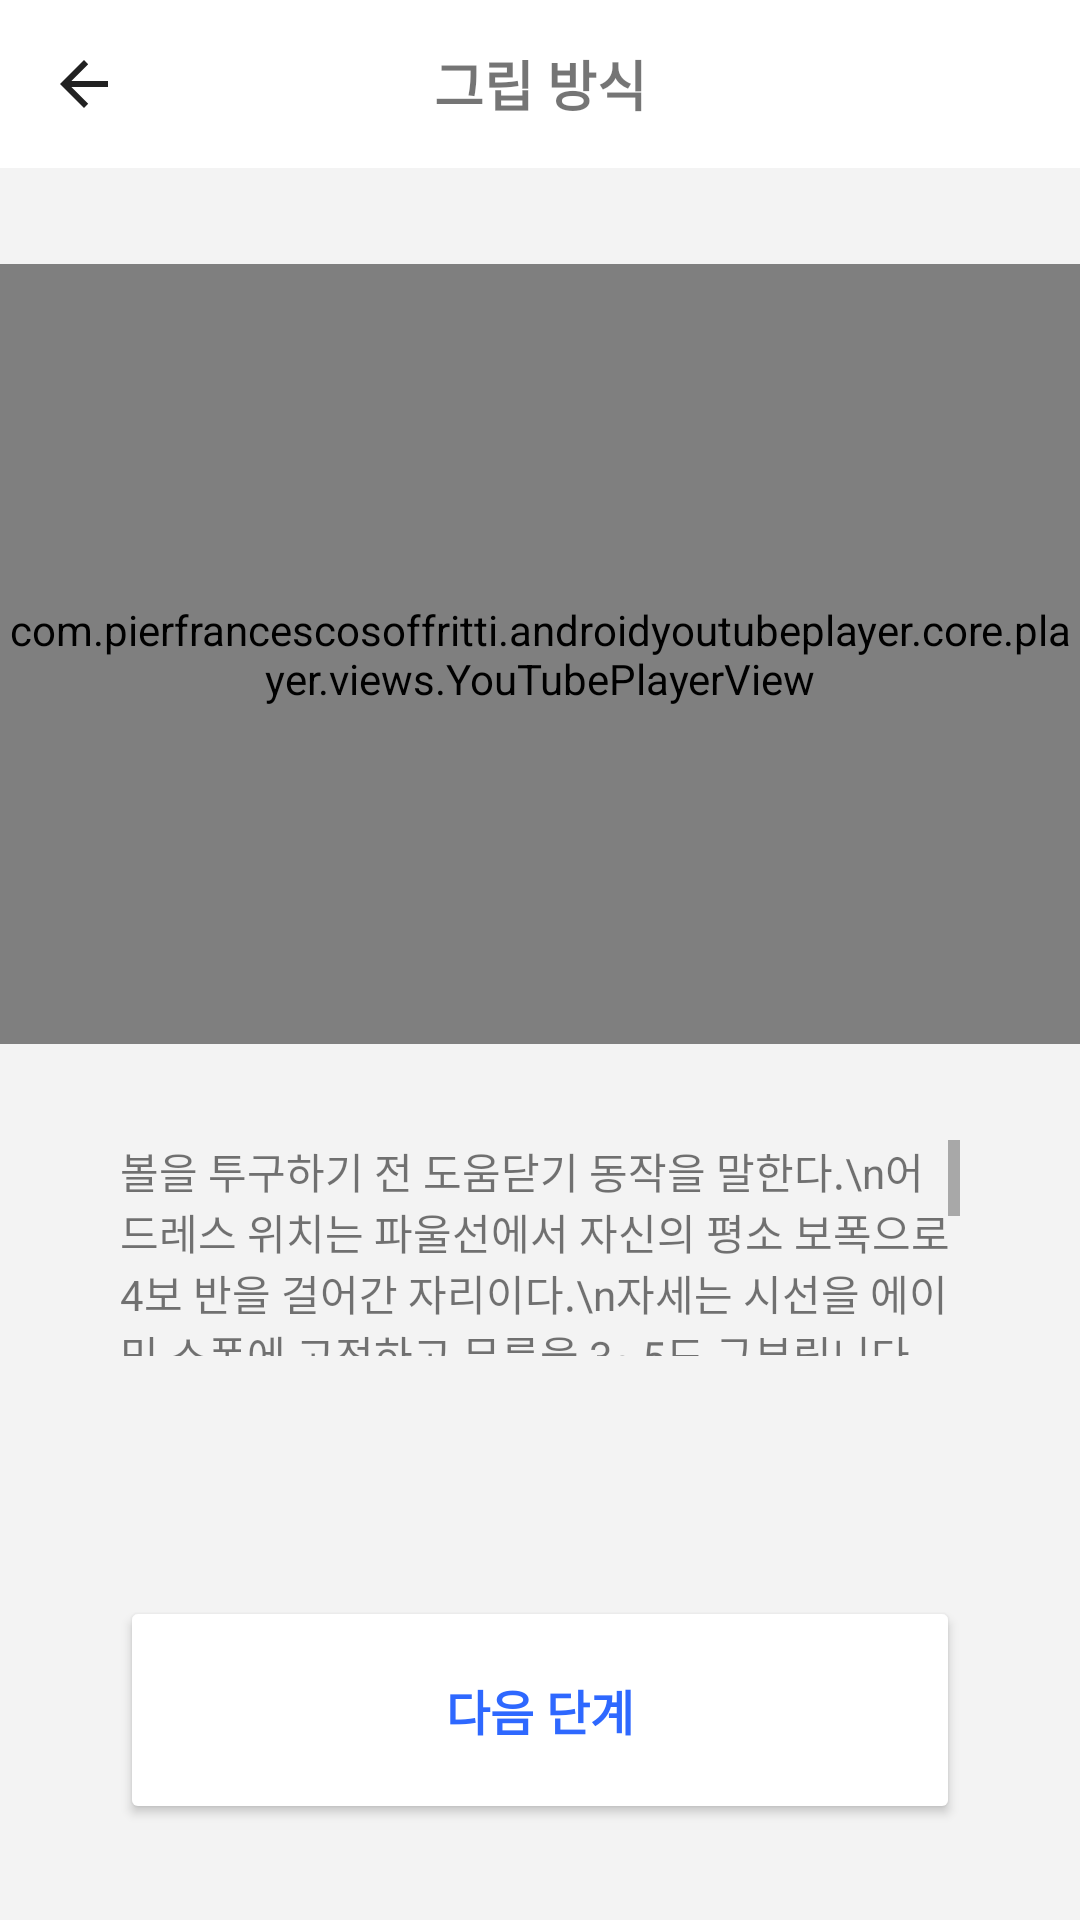

Produce the Android XML layout that renders to this screen, including the resource entries it uses.
<!-- AndroidManifest.xml: application theme Theme.BowlingSam -->
<!-- res/layout/fragment_posture_video.xml -->
<?xml version="1.0" encoding="utf-8"?>
<androidx.constraintlayout.widget.ConstraintLayout xmlns:android="http://schemas.android.com/apk/res/android"
    xmlns:app="http://schemas.android.com/apk/res-auto"
    xmlns:tools="http://schemas.android.com/tools"
    android:layout_width="match_parent"
    android:layout_height="match_parent"
    android:background="#F3F3F3"
    android:fitsSystemWindows="true"
    android:clickable="true">

    <androidx.appcompat.widget.Toolbar
        android:id="@+id/posturevideo_toolbar"
        android:layout_width="match_parent"
        android:layout_height="wrap_content"
        android:background="@color/white"
        android:minHeight="?attr/actionBarSize"
        android:textAlignment="center"
        android:theme="?attr/actionBarTheme"
        app:layout_constraintStart_toStartOf="parent"
        app:layout_constraintTop_toTopOf="parent"
        app:navigationIcon="?attr/homeAsUpIndicator">

        <TextView
            android:id="@+id/posturevideo_toolbar_title"
            android:layout_width="wrap_content"
            android:layout_height="wrap_content"
            android:layout_gravity="center"
            android:text="그립 방식"
            android:textSize="18sp"
            android:textStyle="bold"
            tools:layout_editor_absoluteX="166dp"
            tools:layout_editor_absoluteY="18dp" />

    </androidx.appcompat.widget.Toolbar>

    <FrameLayout
        android:id="@+id/video_frame"
        android:layout_width="wrap_content"
        android:layout_height="wrap_content"
        app:layout_constraintEnd_toEndOf="parent"
        app:layout_constraintStart_toStartOf="parent"
        app:layout_constraintTop_toBottomOf="@+id/posturevideo_toolbar"
        android:layout_marginTop="32dp">
        <LinearLayout
            android:layout_width="match_parent"
            android:layout_height="match_parent">
            <com.pierfrancescosoffritti.androidyoutubeplayer.core.player.views.YouTubePlayerView
                android:id="@+id/video_youtube"
                android:layout_width="360dp"
                android:layout_height="260dp"
                android:layout_gravity="center"


                />
        </LinearLayout>

    </FrameLayout>

    <ScrollView
        android:layout_width="match_parent"
        android:layout_height="0dp"
        app:layout_constraintTop_toBottomOf="@id/video_frame"
        app:layout_constraintBottom_toTopOf="@id/nextbutton"
        app:layout_constraintStart_toStartOf="parent"
        app:layout_constraintEnd_toEndOf="parent"
        android:layout_marginTop="32dp"
        android:layout_marginBottom="80dp"
        android:layout_marginLeft="40dp"
        android:layout_marginRight="40dp">
        <androidx.constraintlayout.widget.ConstraintLayout
            android:layout_width="match_parent"
            android:layout_height="match_parent"
            >

            <TextView
                android:id="@+id/description_text"
                android:layout_width="match_parent"
                android:layout_height="match_parent"
                android:text="볼을 투구하기 전 도움닫기 동작을 말한다.\n어드레스 위치는 파울선에서 자신의 평소 보폭으로 4보 반을 걸어간 자리이다.\n자세는 시선을 에이밍 스폿에 고정하고 무릎을 3~5도 구부립니다.\n공을 잡은 팔은 어깨로부터 90도를 유지해야 다음 동작으로 이어질 때 흔들림이 없습니다.\n투구 하지 않는 손은 공을 가볍게 받쳐줍니다.\n양발은 볼의 진행 방향으로 향하게 하고, 첫 스텝의 발이 10cm정도 앞에 놓아서 몸의 중심을 유지합니다.\n"/>
        </androidx.constraintlayout.widget.ConstraintLayout>
    </ScrollView>

    <Button
        android:id="@+id/nextbutton"
        android:layout_width="280dp"
        android:layout_height="76dp"
        android:layout_marginBottom="32dp"
        android:backgroundTint="#FFFFFF"
        android:text="다음 단계"
        android:textColor="#2E68FF"
        android:textSize="16sp"
        android:textStyle="bold"
        app:cornerRadius="5dp"
        app:layout_constraintBottom_toBottomOf="parent"
        app:layout_constraintEnd_toEndOf="parent"
        app:layout_constraintStart_toStartOf="parent"
        app:strokeColor="#2E68FF"
        app:strokeWidth="3dp" />

</androidx.constraintlayout.widget.ConstraintLayout>
<!-- resources referenced by this layout -->
<resources>
  <color name="white">#FFFFFFFF</color>
  <style name="Theme.BowlingSam" parent="Theme.MaterialComponents.DayNight.NoActionBar">
          <item name="windowNoTitle">true</item>
          
          <item name="colorSurface">@android:color/white</item>
          <item name="backgroundColor">@android:color/white</item>
          <item name="android:windowBackground">@color/gray</item>
          <item name="titleTextColor">@android:color/black</item>
  
          
          <item name="colorPrimary">@color/purple_500</item>
          <item name="colorPrimaryVariant">@color/purple_700</item>
          <item name="colorOnPrimary">@color/white</item>
          
          <item name="colorSecondary">@color/blue</item>
          <item name="colorSecondaryVariant">@color/blue</item>
          <item name="colorOnSecondary">@color/black</item>
          
          <item name="android:statusBarColor" tools:targetApi="l">?attr/colorPrimaryVariant</item>
          
          <item name="android:windowTranslucentStatus">true</item>
          <item name="android:windowTranslucentNavigation">true</item>
  
      </style>
  <color name="gray">#F3F3F3</color>
  <color name="purple_500">#FF6200EE</color>
  <color name="purple_700">#FF3700B3</color>
  <color name="blue">#2E68FF</color>
  <color name="black">#FF000000</color>
</resources>
